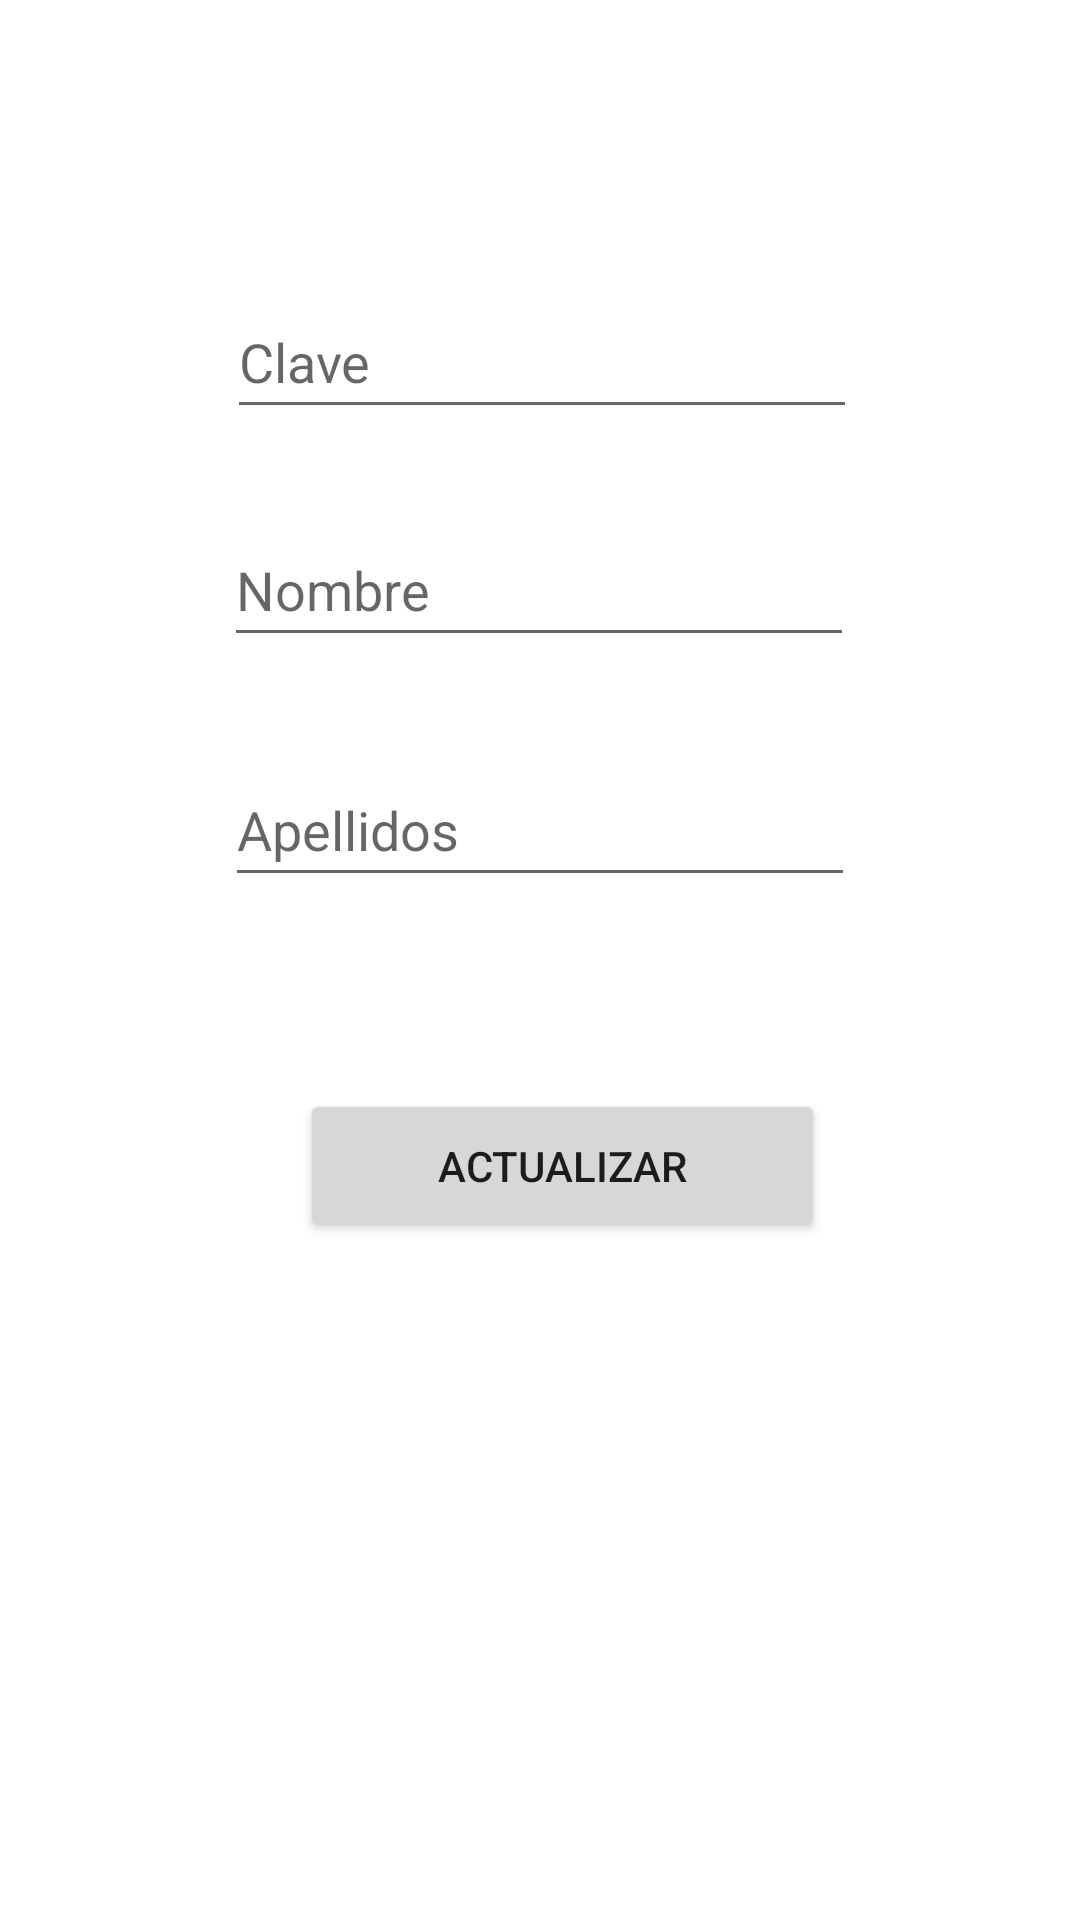

The Android layout XML behind this screen, and the referenced resources:
<!-- AndroidManifest.xml: application theme Theme.EjemplosFirebase1 -->
<!-- res/layout/activity_update_alumno.xml -->
<?xml version="1.0" encoding="utf-8"?>
<androidx.constraintlayout.widget.ConstraintLayout xmlns:android="http://schemas.android.com/apk/res/android"
    xmlns:app="http://schemas.android.com/apk/res-auto"
    xmlns:tools="http://schemas.android.com/tools"
    android:layout_width="match_parent"
    android:layout_height="match_parent"
    tools:context=".UpdateAlumnoActivity">

    <EditText
        android:id="@+id/edt_apellidosa"
        android:layout_width="wrap_content"
        android:layout_height="wrap_content"
        android:layout_marginTop="32dp"
        android:ems="10"
        android:hint="Apellidos"
        android:inputType="textPersonName"
        android:minHeight="48dp"
        app:layout_constraintEnd_toEndOf="parent"
        app:layout_constraintStart_toStartOf="parent"
        app:layout_constraintTop_toBottomOf="@+id/edt_nombrea" />

    <EditText
        android:id="@+id/edt_nombrea"
        android:layout_width="wrap_content"
        android:layout_height="wrap_content"
        android:layout_marginStart="100dp"
        android:layout_marginTop="28dp"
        android:layout_marginEnd="101dp"
        android:ems="10"
        android:hint="Nombre"
        android:inputType="textPersonName"
        android:minHeight="48dp"
        app:layout_constraintEnd_toEndOf="parent"
        app:layout_constraintStart_toStartOf="parent"
        app:layout_constraintTop_toBottomOf="@+id/edt_clavea" />

    <EditText
        android:id="@+id/edt_clavea"
        android:layout_width="wrap_content"
        android:layout_height="wrap_content"
        android:layout_marginStart="101dp"
        android:layout_marginTop="95dp"
        android:layout_marginEnd="100dp"
        android:ems="10"
        android:hint="Clave"
        android:inputType="textPersonName"
        android:minHeight="48dp"
        app:layout_constraintEnd_toEndOf="parent"
        app:layout_constraintStart_toStartOf="parent"
        app:layout_constraintTop_toTopOf="parent" />

    <Button
        android:id="@+id/bt_actualizar"
        android:layout_width="175dp"
        android:layout_height="51dp"
        android:layout_marginStart="100dp"
        android:layout_marginTop="64dp"
        android:layout_marginEnd="189dp"
        android:onClick="actualizar_alumno"
        android:text="Actualizar"
        app:layout_constraintEnd_toEndOf="parent"
        app:layout_constraintHorizontal_bias="0.0"
        app:layout_constraintStart_toStartOf="parent"
        app:layout_constraintTop_toBottomOf="@+id/edt_apellidosa" />

</androidx.constraintlayout.widget.ConstraintLayout>
<!-- resources referenced by this layout -->
<resources>
  <style name="Theme.EjemplosFirebase1" parent="Theme.MaterialComponents.DayNight.DarkActionBar">
          
          <item name="colorPrimary">@color/purple_500</item>
          <item name="colorPrimaryVariant">@color/purple_700</item>
          <item name="colorOnPrimary">@color/white</item>
          
          <item name="colorSecondary">@color/teal_200</item>
          <item name="colorSecondaryVariant">@color/teal_700</item>
          <item name="colorOnSecondary">@color/black</item>
          
          <item name="android:statusBarColor" tools:targetApi="l">?attr/colorPrimaryVariant</item>
          
      </style>
  <!-- not gathered from this repository: default colours our renderer supplied (Android Studio template values) -->
  <color name="purple_500">#FF6200EE</color>
  <color name="purple_700">#FF3700B3</color>
  <color name="teal_200">#FF03DAC5</color>
  <color name="teal_700">#FF018786</color>
  <color name="black">#FF000000</color>
  <color name="white">#FFFFFFFF</color>
</resources>
